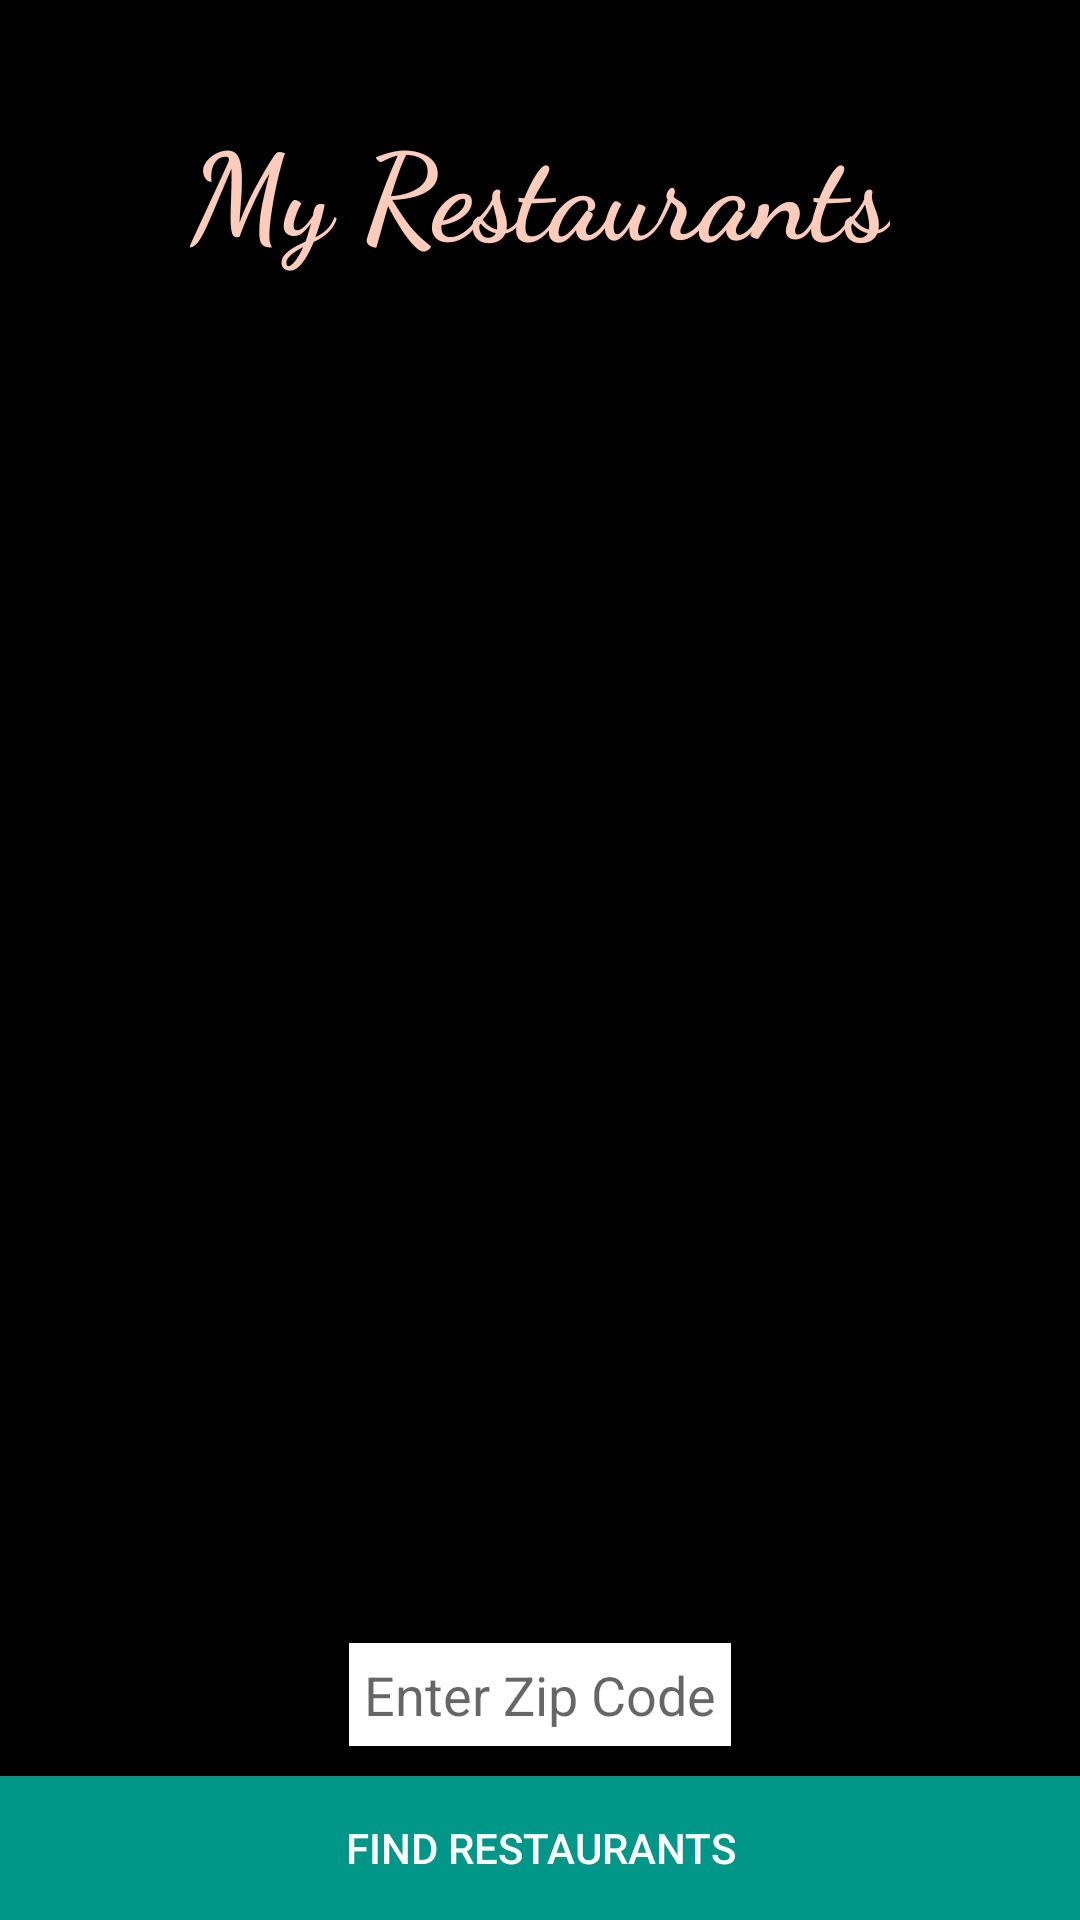

Android layout source for this screen:
<!-- AndroidManifest.xml: application theme Theme.MyRestraurants -->
<!-- res/layout/activity_main.xml -->
<?xml version="1.0" encoding="utf-8"?>
<RelativeLayout xmlns:android="http://schemas.android.com/apk/res/android"
    xmlns:app="http://schemas.android.com/apk/res-auto"
    xmlns:tools="http://schemas.android.com/tools"
    android:layout_width="match_parent"
    android:layout_height="match_parent"
    tools:context=".MainActivity"
    android:background="#000000">


    <ImageView
        android:id="@+id/imageView"
        android:layout_width="wrap_content"
        android:layout_height="match_parent"
        android:scaleType="centerCrop"
        android:src="@drawable/bg1" />


    <TextView
        android:layout_width="wrap_content"
        android:layout_height="wrap_content"
        android:layout_alignParentTop="true"
        android:layout_centerHorizontal="true"
        android:layout_marginTop="35dp"
        android:fontFamily="cursive"
        android:text="My Restaurants"
        android:textColor="@color/colorPrimaryLight"
        android:textSize="40sp"
        android:textStyle="bold" />

    <EditText
        android:id="@+id/locationEditText"
        android:layout_width="wrap_content"
        android:layout_height="wrap_content"
        android:layout_above="@+id/findRestaurantsButton"
        android:layout_centerHorizontal="true"
        android:layout_marginBottom="10dp"
        android:background="@color/white"
        android:hint="Enter Zip Code"
        android:padding="5dp"
        android:textColor="#03A9F4" />

    <Button
        android:id="@+id/findRestaurantsButton"
        android:layout_width="match_parent"
        android:layout_height="wrap_content"
        android:layout_alignParentBottom="true"
        android:layout_centerHorizontal="true"
        android:background="@color/colorAccent"
        android:text="Find Restaurants"
        android:textColor="@color/white"
        app:backgroundTint="@color/colorAccent" />




</RelativeLayout>
<!-- resources referenced by this layout -->
<resources>
  <color name="colorAccent">#009688</color>
  <color name="colorPrimaryLight">#FFCCBC</color>
  <color name="white">#FFFFFF</color>
  <style name="Theme.MyRestraurants" parent="Theme.MaterialComponents.DayNight.DarkActionBar">
          
  
  
          <item name="colorOnPrimary">@color/white</item>
          
  
  
          <item name="colorOnSecondary">@color/black</item>
          
          <item name="android:statusBarColor" tools:targetApi="l">?attr/colorPrimaryVariant</item>
          
      </style>
  <color name="black">#000000</color>
</resources>
